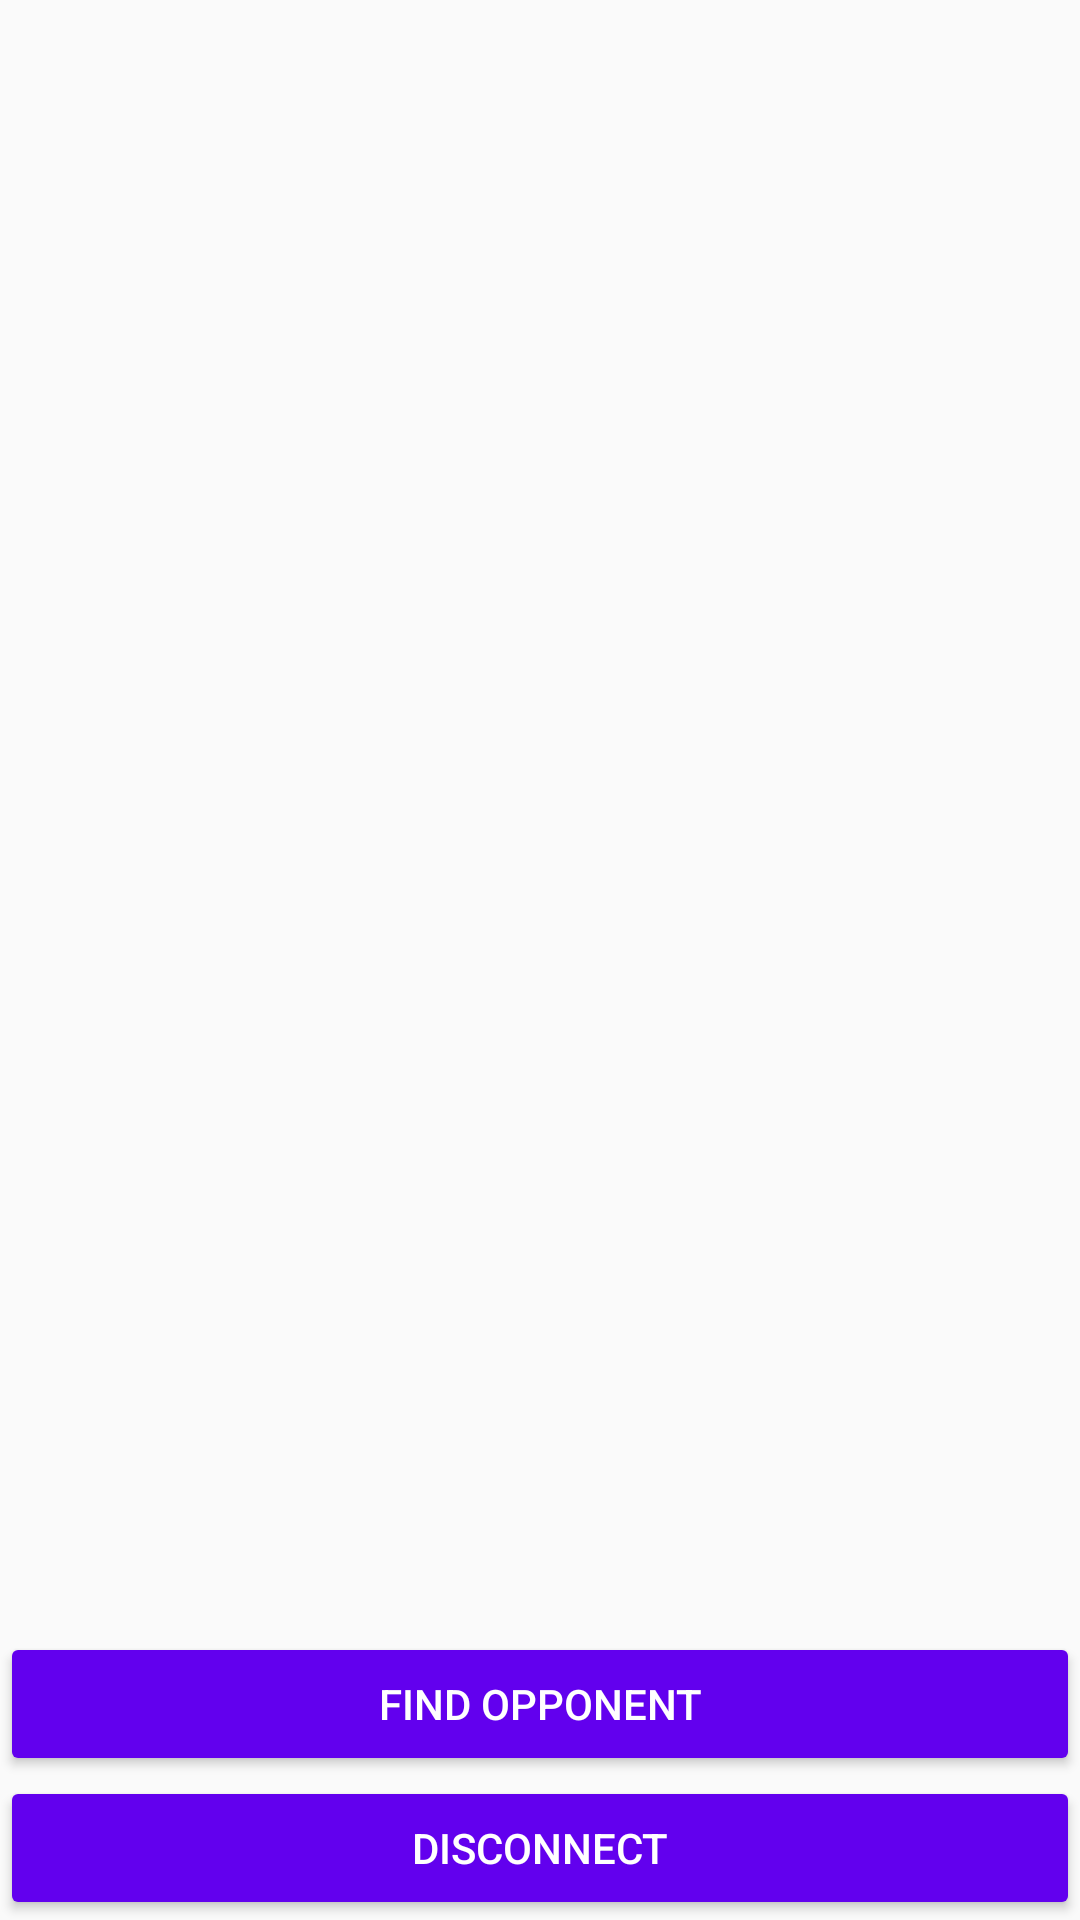

Layout XML and referenced resources for this Android screen:
<!-- AndroidManifest.xml: application theme AppTheme -->
<!-- res/layout/activity_main_multi.xml -->
<?xml version="1.0" encoding="utf-8"?>
<LinearLayout xmlns:android="http://schemas.android.com/apk/res/android"
    xmlns:tools="http://schemas.android.com/tools"
    android:layout_width="match_parent"
    android:layout_height="match_parent"
    android:layout_margin="16dp"
    android:orientation="vertical">
    <TextView
        android:id="@+id/name"
        style="@style/StatusText"/>

    <TextView
        android:id="@+id/opponent_name"
        style="@style/StatusText"/>

    <TextView
        android:id="@+id/status"
        style="@style/StatusText"/>

    <TextView
        android:id="@+id/defenseStatement"
        android:layout_width="match_parent"
        android:layout_height="79dp"
        android:gravity="center"
        android:textSize="30sp"
        android:textStyle="bold" />

    <TextView
        android:id="@+id/score"
        android:layout_width="match_parent"
        android:layout_height="0dp"
        android:layout_weight="1"
        android:gravity="center"
        android:textSize="80sp" />

    <Button
        android:id="@+id/find_opponent"
        android:layout_width="match_parent"
        android:layout_height="wrap_content"
        android:onClick="findOpponent"
        android:text="find opponent"
        style="@style/Widget.AppCompat.Button.Colored"/>

    <Button
        android:id="@+id/disconnect"
        style="@style/Widget.AppCompat.Button.Colored"
        android:layout_width="match_parent"
        android:layout_height="wrap_content"
        android:onClick="disconnect"
        android:text="disconnect" />

</LinearLayout>
<!-- resources referenced by this layout -->
<resources>
  <style name="StatusText">
      <item name="android:layout_width">match_parent</item>
      <item name="android:layout_height">wrap_content</item>
      <item name="android:textSize">22sp</item>
    </style>
  <style name="AppTheme" parent="Theme.AppCompat.Light.DarkActionBar">
      
      <item name="colorPrimary">@color/colorPrimary</item>
      <item name="colorPrimaryDark">@color/colorPrimaryDark</item>
      <item name="colorAccent">@color/colorPrimary</item>
    </style>
  <!-- not gathered from this repository: default colours our renderer supplied (Android Studio template values) -->
  <color name="colorPrimary">#FF6200EE</color>
  <color name="colorPrimaryDark">#FF3700B3</color>
</resources>
